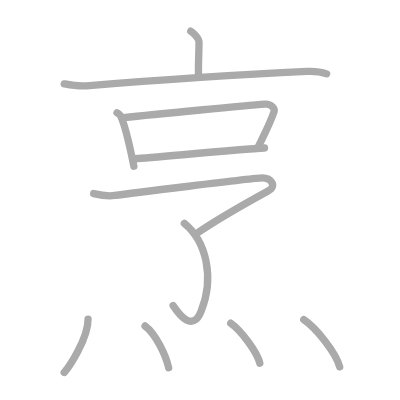
t = 0.00 s
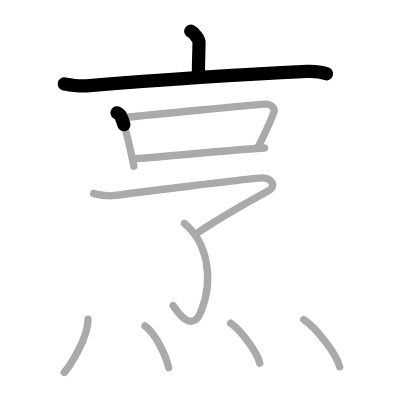
t = 2.25 s
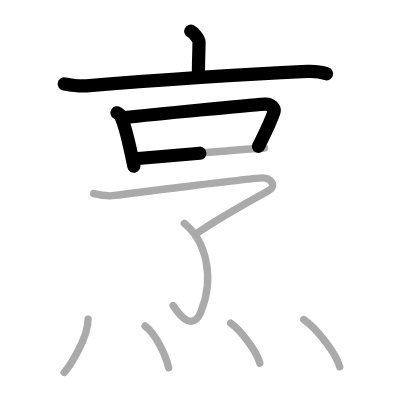
t = 4.50 s
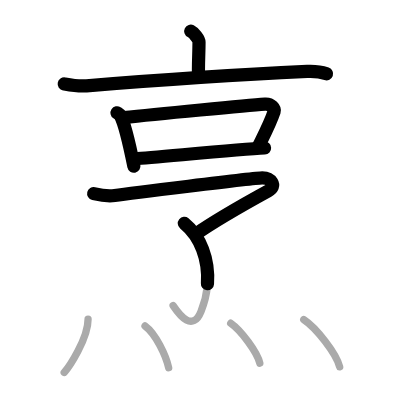
t = 6.50 s
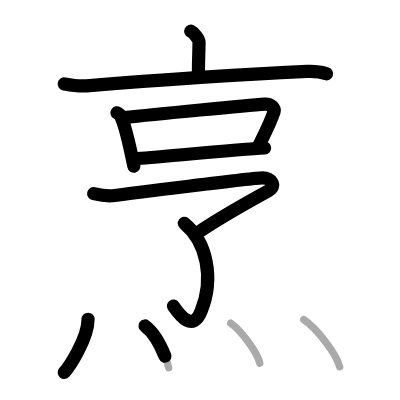
t = 8.75 s
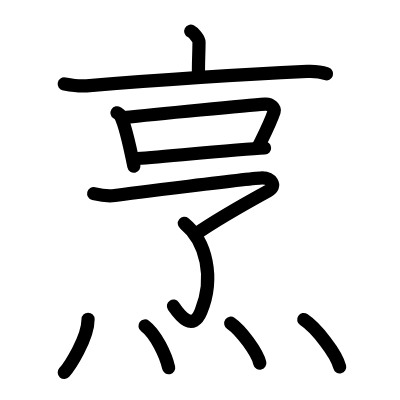
t = 11.00 s

The animated SVG that drew these frames (rendered in a browser with its animation timeline set to each time). Animation: 11 SMIL elements (animate=11); one cycle of 11.00 s.

<?xml version="1.0" standalone="no"?>
<!DOCTYPE svg PUBLIC "-//W3C//DTD SVG 1.1//EN"   "http://www.w3.org/Graphics/SVG/1.1/DTD/svg11.dtd">
<svg width="400px" height="400px"  version="1.1" xmlns="http://www.w3.org/2000/svg">
  <defs>
    <marker id="Triangle" viewBox="0 0 10 10" refX="0" refY="5" markerUnits="strokeWidth" markerWidth="3" style="stroke-opacity:0%;fill:#aaaaaa;" markerHeight="2" orient="auto">
      <path d="M 0 0 L 10 5 L 0 10 z" />
    </marker>
    
    <marker id="Arrow" viewBox="0 0 10 10" refX="5" refY="5" markerUnits="strokeWidth" markerWidth="1.8" style="stroke-opacity:0%;fill:#770000;" markerHeight="2" orient="auto">
      <path d="M 0 4 L 6 4 L 4 1 L 10 5 L 4 9 L 6 6 L 0 6 z" />
        <circle cx="5" cy="5" r="5" />
      </marker>
    
    <marker id="TriangleRed" viewBox="0 0 10 10" refX="0" refY="5" markerUnits="strokeWidth" markerWidth="3" style="stroke-opacity:0%;fill:#CC0000;" markerHeight="2" orient="auto">
      <path d="M 0 0 L 10 5 L 0 10 z" />
    </marker>
    
    <marker id="ArrowRed" viewBox="0 0 10 10" refX="5" refY="5" markerUnits="strokeWidth" markerWidth="1.8" style="stroke-opacity:0%;fill:#CC0000;" markerHeight="2" orient="auto">
      <path d="M 0 4 L 6 4 L 4 1 L 10 5 L 4 9 L 6 6 L 0 6 z" />
        <circle cx="5" cy="5" r="5" />
      </marker>
    
  </defs>
  
  <path style="fill:#ffffff; fill-opacity:100%; fill-rule:evenodd; stroke-width:0;" d="M 0 0 L 400px 0 L 400px 400px L 0 400px L 0 0" />

  <g transform="scale(3.6697247706422 3.6697247706422)">
<path style="fill:none; fill-opacity:0%; fill-rule:evenodd; stroke:#aaaaaa; stroke-opacity:100%; stroke-width: 1.5pt; stroke-linejoin:round; stroke-linecap:round;" d="M51.98 8.5c0.85 0.43 2.25 2.11 2.25 2.97c0 3.18-0.27 6.8-0.11 9.49"></path>
<path style="fill:none; fill-opacity:0%; fill-rule:evenodd; stroke:#aaaaaa; stroke-opacity:100%; stroke-width: 1.5pt; stroke-linejoin:round; stroke-linecap:round;" d="M17.5 22.86c2 0.37 3.76 0.71 6.06 0.52c13.94-1.13 44.19-3.17 60.14-3.92c2.35-0.11 3.55 0.04 5.3 0.66"></path>
<path style="fill:none; fill-opacity:0%; fill-rule:evenodd; stroke:#aaaaaa; stroke-opacity:100%; stroke-width: 1.5pt; stroke-linejoin:round; stroke-linecap:round;" d="M31.89 30.73c0.37 0.24 0.74 0.44 0.91 0.75c1.28 2.41 2.8 9.48 3.68 13.8"></path>
<path style="fill:none; fill-opacity:0%; fill-rule:evenodd; stroke:#aaaaaa; stroke-opacity:100%; stroke-width: 1.5pt; stroke-linejoin:round; stroke-linecap:round;" d="M33.68 32.06c9.01-1.01 33.9-3.34 38.55-3.68c1.7-0.12 2.72 1.25 2.48 1.99c-1.01 3.03-2.16 5.22-4.31 9.59"></path>
<path style="fill:none; fill-opacity:0%; fill-rule:evenodd; stroke:#aaaaaa; stroke-opacity:100%; stroke-width: 1.5pt; stroke-linejoin:round; stroke-linecap:round;" d="M36.84 43.26c5.46-0.38 28.33-2.54 35.25-2.93"></path>
<path style="fill:none; fill-opacity:0%; fill-rule:evenodd; stroke:#aaaaaa; stroke-opacity:100%; stroke-width: 1.5pt; stroke-linejoin:round; stroke-linecap:round;" d="M25.53 52.75c1.3 0.31 3.76 0.79 5.72 0.52c2.39-0.33 37.93-4.79 40.21-4.79c2.28 0 4.19 2.15 1.59 3.57c-4.56 2.5-14.46 8.09-19.9 11.88"></path>
<path style="fill:none; fill-opacity:0%; fill-rule:evenodd; stroke:#aaaaaa; stroke-opacity:100%; stroke-width: 1.5pt; stroke-linejoin:round; stroke-linecap:round;" d="M50.23 60.85c6.02 4.9 8.26 14.82 4.56 23.97C52.5 90.5 49 86 47.18 83.29"></path>
<path style="fill:none; fill-opacity:0%; fill-rule:evenodd; stroke:#aaaaaa; stroke-opacity:100%; stroke-width: 1.5pt; stroke-linejoin:round; stroke-linecap:round;" d="M24 87c0 5.25-5.16 13-6.5 14.5"></path>
<path style="fill:none; fill-opacity:0%; fill-rule:evenodd; stroke:#aaaaaa; stroke-opacity:100%; stroke-width: 1.5pt; stroke-linejoin:round; stroke-linecap:round;" d="M39.52 88.83c2.93 2.15 5.7 8.05 6.44 11.38"></path>
<path style="fill:none; fill-opacity:0%; fill-rule:evenodd; stroke:#aaaaaa; stroke-opacity:100%; stroke-width: 1.5pt; stroke-linejoin:round; stroke-linecap:round;" d="M62.87 88.08c2.8 1.92 7.23 7.9 7.93 10.88"></path>
<path style="fill:none; fill-opacity:0%; fill-rule:evenodd; stroke:#aaaaaa; stroke-opacity:100%; stroke-width: 1.5pt; stroke-linejoin:round; stroke-linecap:round;" d="M82.77 87.08c3.46 2.27 8.93 9.35 9.79 12.88"></path>

<path style="fill:none; fill-opacity:0%; fill-rule:evenodd; stroke:#000000; stroke-opacity:100%; stroke-width: 2.7pt; stroke-linejoin:round; stroke-linecap:round;" d="M51.98 8.5c0.85 0.43 2.25 2.11 2.25 2.97c0 3.18-0.27 6.8-0.11 9.49" pathLength="100" stroke-dashoffset="100" stroke-dasharray="100 105"><animate id="dashAnim1" attributeName="stroke-dashoffset" from="100" to="0" dur="1s" calcMode="linear" fill="freeze"/></path>
<path style="fill:none; fill-opacity:0%; fill-rule:evenodd; stroke:#000000; stroke-opacity:100%; stroke-width: 2.7pt; stroke-linejoin:round; stroke-linecap:round;" d="M17.5 22.86c2 0.37 3.76 0.71 6.06 0.52c13.94-1.13 44.19-3.17 60.14-3.92c2.35-0.11 3.55 0.04 5.3 0.66" pathLength="100" stroke-dashoffset="100" stroke-dasharray="100 105"><animate id="dashAnim2" attributeName="stroke-dashoffset" from="100" to="0" dur="1s" calcMode="linear" begin="dashAnim1.end" fill="freeze"/></path>
<path style="fill:none; fill-opacity:0%; fill-rule:evenodd; stroke:#000000; stroke-opacity:100%; stroke-width: 2.7pt; stroke-linejoin:round; stroke-linecap:round;" d="M31.89 30.73c0.37 0.24 0.74 0.44 0.91 0.75c1.28 2.41 2.8 9.48 3.68 13.8" pathLength="100" stroke-dashoffset="100" stroke-dasharray="100 105"><animate id="dashAnim3" attributeName="stroke-dashoffset" from="100" to="0" dur="1s" calcMode="linear" begin="dashAnim2.end" fill="freeze"/></path>
<path style="fill:none; fill-opacity:0%; fill-rule:evenodd; stroke:#000000; stroke-opacity:100%; stroke-width: 2.7pt; stroke-linejoin:round; stroke-linecap:round;" d="M33.68 32.06c9.01-1.01 33.9-3.34 38.55-3.68c1.7-0.12 2.72 1.25 2.48 1.99c-1.01 3.03-2.16 5.22-4.31 9.59" pathLength="100" stroke-dashoffset="100" stroke-dasharray="100 105"><animate id="dashAnim4" attributeName="stroke-dashoffset" from="100" to="0" dur="1s" calcMode="linear" begin="dashAnim3.end" fill="freeze"/></path>
<path style="fill:none; fill-opacity:0%; fill-rule:evenodd; stroke:#000000; stroke-opacity:100%; stroke-width: 2.7pt; stroke-linejoin:round; stroke-linecap:round;" d="M36.84 43.26c5.46-0.38 28.33-2.54 35.25-2.93" pathLength="100" stroke-dashoffset="100" stroke-dasharray="100 105"><animate id="dashAnim5" attributeName="stroke-dashoffset" from="100" to="0" dur="1s" calcMode="linear" begin="dashAnim4.end" fill="freeze"/></path>
<path style="fill:none; fill-opacity:0%; fill-rule:evenodd; stroke:#000000; stroke-opacity:100%; stroke-width: 2.7pt; stroke-linejoin:round; stroke-linecap:round;" d="M25.53 52.75c1.3 0.31 3.76 0.79 5.72 0.52c2.39-0.33 37.93-4.79 40.21-4.79c2.28 0 4.19 2.15 1.59 3.57c-4.56 2.5-14.46 8.09-19.9 11.88" pathLength="100" stroke-dashoffset="100" stroke-dasharray="100 105"><animate id="dashAnim6" attributeName="stroke-dashoffset" from="100" to="0" dur="1s" calcMode="linear" begin="dashAnim5.end" fill="freeze"/></path>
<path style="fill:none; fill-opacity:0%; fill-rule:evenodd; stroke:#000000; stroke-opacity:100%; stroke-width: 2.7pt; stroke-linejoin:round; stroke-linecap:round;" d="M50.23 60.85c6.02 4.9 8.26 14.82 4.56 23.97C52.5 90.5 49 86 47.18 83.29" pathLength="100" stroke-dashoffset="100" stroke-dasharray="100 105"><animate id="dashAnim7" attributeName="stroke-dashoffset" from="100" to="0" dur="1s" calcMode="linear" begin="dashAnim6.end" fill="freeze"/></path>
<path style="fill:none; fill-opacity:0%; fill-rule:evenodd; stroke:#000000; stroke-opacity:100%; stroke-width: 2.7pt; stroke-linejoin:round; stroke-linecap:round;" d="M24 87c0 5.25-5.16 13-6.5 14.5" pathLength="100" stroke-dashoffset="100" stroke-dasharray="100 105"><animate id="dashAnim8" attributeName="stroke-dashoffset" from="100" to="0" dur="1s" calcMode="linear" begin="dashAnim7.end" fill="freeze"/></path>
<path style="fill:none; fill-opacity:0%; fill-rule:evenodd; stroke:#000000; stroke-opacity:100%; stroke-width: 2.7pt; stroke-linejoin:round; stroke-linecap:round;" d="M39.52 88.83c2.93 2.15 5.7 8.05 6.44 11.38" pathLength="100" stroke-dashoffset="100" stroke-dasharray="100 105"><animate id="dashAnim9" attributeName="stroke-dashoffset" from="100" to="0" dur="1s" calcMode="linear" begin="dashAnim8.end" fill="freeze"/></path>
<path style="fill:none; fill-opacity:0%; fill-rule:evenodd; stroke:#000000; stroke-opacity:100%; stroke-width: 2.7pt; stroke-linejoin:round; stroke-linecap:round;" d="M62.87 88.08c2.8 1.92 7.23 7.9 7.93 10.88" pathLength="100" stroke-dashoffset="100" stroke-dasharray="100 105"><animate id="dashAnim10" attributeName="stroke-dashoffset" from="100" to="0" dur="1s" calcMode="linear" begin="dashAnim9.end" fill="freeze"/></path>
<path style="fill:none; fill-opacity:0%; fill-rule:evenodd; stroke:#000000; stroke-opacity:100%; stroke-width: 2.7pt; stroke-linejoin:round; stroke-linecap:round;" d="M82.77 87.08c3.46 2.27 8.93 9.35 9.79 12.88" pathLength="100" stroke-dashoffset="100" stroke-dasharray="100 105"><animate id="dashAnim11" attributeName="stroke-dashoffset" from="100" to="0" dur="1s" calcMode="linear" begin="dashAnim10.end" fill="freeze"/></path>

</g>

</svg>  
          
